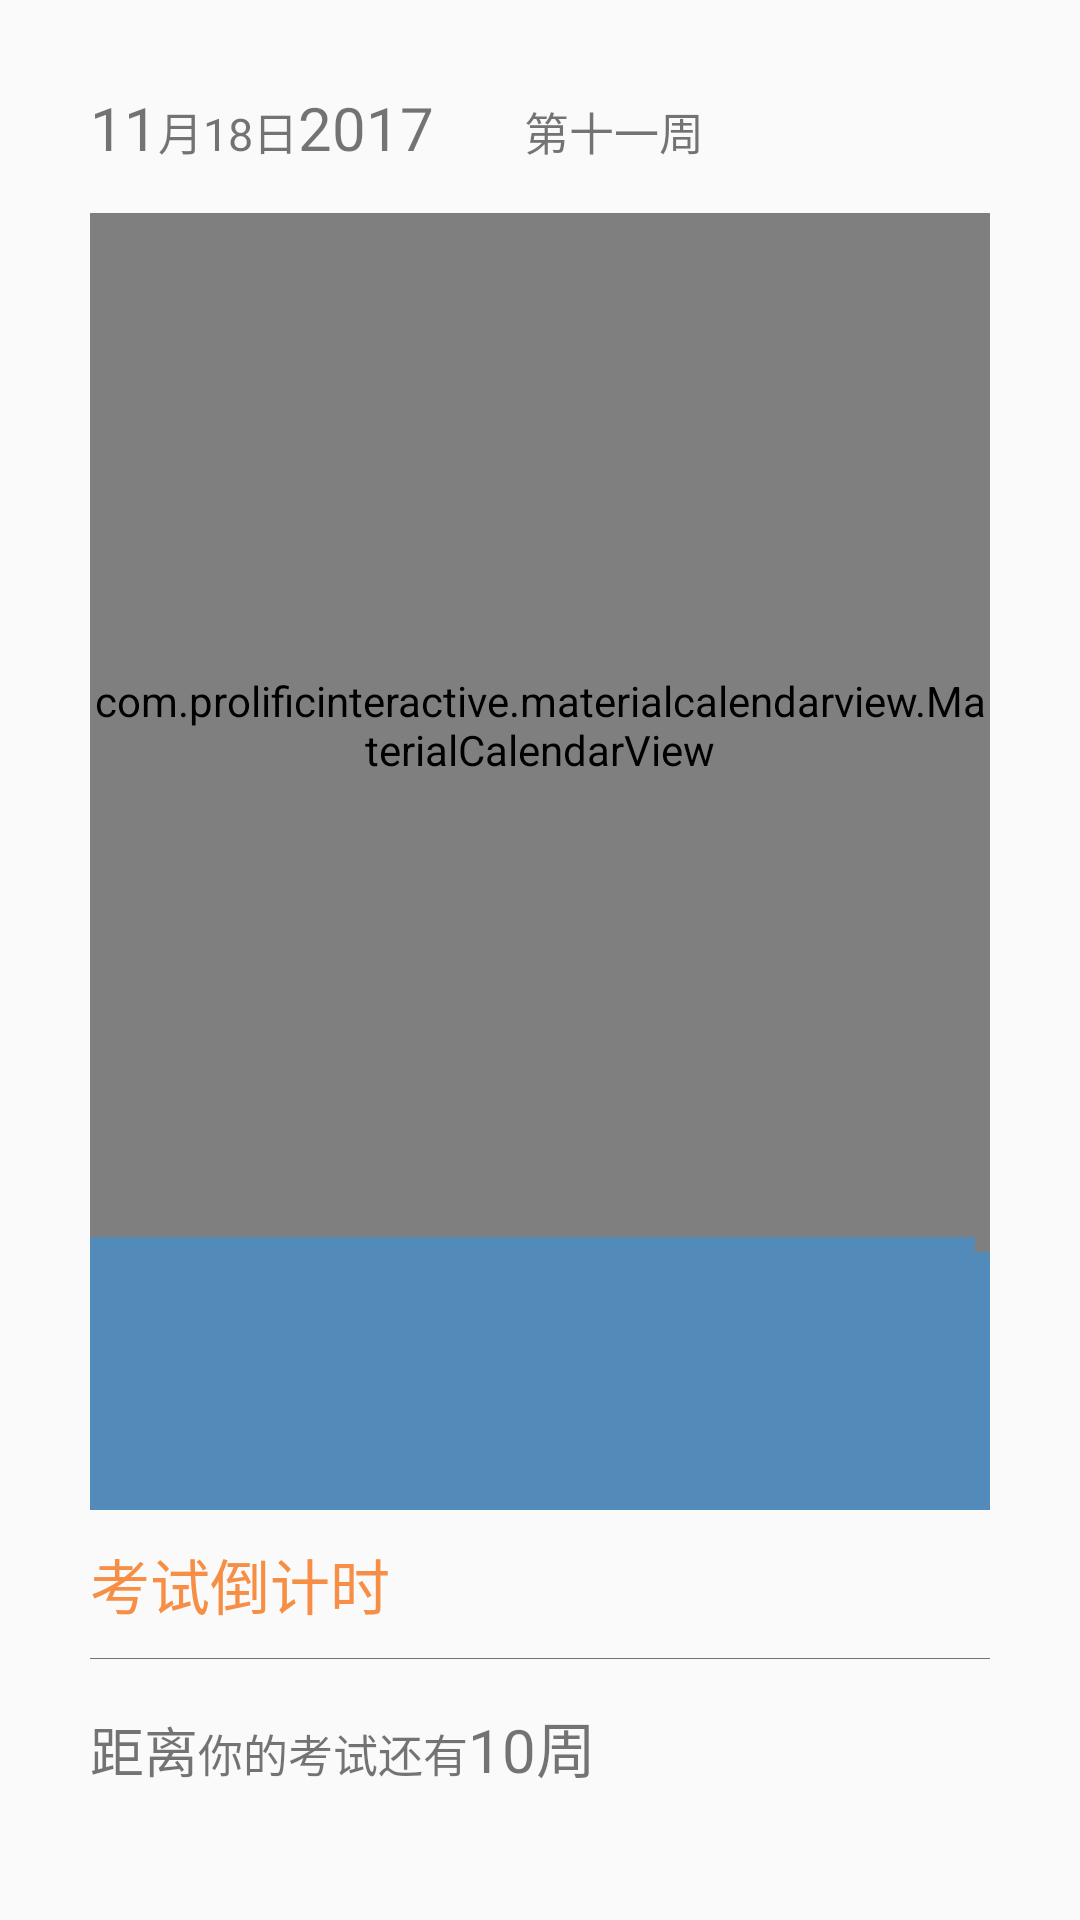

Reconstruct the res/layout file that produces this screen, plus the resources it refers to.
<!-- AndroidManifest.xml: application theme AppTheme -->
<!-- res/layout/activity_main.xml -->
<?xml version="1.0" encoding="utf-8"?>
<LinearLayout xmlns:android="http://schemas.android.com/apk/res/android"
    xmlns:app="http://schemas.android.com/apk/res-auto"
    xmlns:fab="http://schemas.android.com/apk/res-auto"
    xmlns:tools="http://schemas.android.com/tools"
    android:orientation="horizontal" android:layout_width="match_parent"
    android:layout_height="match_parent"
    android:weightSum="12"
    >
    <LinearLayout
        android:layout_width="0dp"
        android:layout_height="match_parent"
        android:layout_weight="1">
    </LinearLayout>

    
    <LinearLayout
        android:layout_width="0dp"
        android:layout_height="match_parent"
        android:layout_weight="10"
        android:orientation="vertical"
        android:weightSum="9">
        
        <LinearLayout
            android:layout_width="match_parent"
            android:layout_height="0dp"
            android:layout_weight="1"
            android:weightSum="4">
            
            <LinearLayout
                android:layout_width="0dp"
                android:layout_height="wrap_content"
                android:layout_gravity="bottom"
                android:layout_weight="3"
                android:paddingBottom="15dp"
                android:gravity="bottom">
                <TextView
                    android:id="@+id/tv_main_curMonth"
                    android:layout_width="wrap_content"
                    android:layout_height="wrap_content"
                    android:textSize="20dp"
                    android:text="11"/>
                <TextView
                    android:id="@+id/tv_main_curDay"
                    android:layout_width="wrap_content"
                    android:layout_height="wrap_content"
                    android:textSize="15dp"
                    android:text="月18日"/>
                <TextView
                    android:id="@+id/tv_main_curYear"
                    android:layout_width="wrap_content"
                    android:layout_height="wrap_content"
                    android:textSize="20dp"
                    android:text="2017"/>
                <TextView
                    android:id="@+id/tv_main_curWeek"
                    android:layout_width="wrap_content"
                    android:layout_height="wrap_content"
                    android:textSize="@dimen/fontSize"
                    android:layout_marginLeft="30dp"
                    android:text="第十一周"/>
            </LinearLayout>

            <LinearLayout
                android:layout_width="0dp"
                android:layout_height="match_parent"
                android:layout_weight="1">

            </LinearLayout>
        </LinearLayout>
        
        <LinearLayout
            android:layout_width="match_parent"
            android:layout_height="0dp"
            android:layout_weight="8"
            android:orientation="horizontal"
            >
            
            <LinearLayout
                android:layout_width="0dp"
                android:layout_height="match_parent"
                android:layout_weight="10"
                android:weightSum="10"
                android:orientation="vertical">

                
                <LinearLayout
                    android:layout_width="match_parent"
                    android:layout_height="0dp"
                    android:layout_weight="6"
                    android:weightSum="1">
                    <com.prolificinteractive.materialcalendarview.MaterialCalendarView
                        android:id="@+id/materialCalendarView"
                        android:layout_width="match_parent"
                        android:layout_height="match_parent"
                        app:mcv_firstDayOfWeek="monday"/>
                </LinearLayout>

                
                <LinearLayout
                    android:layout_width="match_parent"
                    android:layout_height="0dp"
                    android:layout_weight="4">
                    <RelativeLayout
                        android:layout_width="match_parent"
                        android:layout_height="wrap_content">
                        
                        <LinearLayout
                            android:layout_width="match_parent"
                            android:layout_height="match_parent"
                            android:orientation="vertical"
                            android:layout_alignParentTop="true">

                            <LinearLayout
                                android:layout_width="match_parent"
                                android:layout_height="0dp"
                                android:layout_weight="2"
                                android:background="#528aba">
                            </LinearLayout>

                            
                            <LinearLayout
                                android:id="@+id/main_Exam"
                                android:layout_width="match_parent"
                                android:layout_height="0dp"
                                android:layout_weight="3"
                                android:orientation="vertical">
                                
                                <TextView
                                    android:layout_width="wrap_content"
                                    android:layout_height="wrap_content"
                                    android:layout_marginBottom="10dp"
                                    android:layout_marginTop="10dp"
                                    android:text="考试倒计时"
                                    android:textColor="#FFF68F45"
                                    android:textSize="20sp" />
                                
                                <LinearLayout
                                    android:layout_width="match_parent"
                                    android:layout_height="wrap_content"
                                    android:background="@drawable/border_top"
                                    android:orientation="horizontal"
                                    android:paddingBottom="15dp"
                                    android:paddingTop="15dp"
                                    android:weightSum="3">
                                    
                                    <LinearLayout
                                        android:layout_width="wrap_content"
                                        android:layout_height="wrap_content"
                                        android:layout_gravity="bottom"
                                        android:layout_weight="2"
                                        android:gravity="bottom">

                                        <TextView
                                            android:layout_width="wrap_content"
                                            android:layout_height="wrap_content"
                                            android:text="距离"
                                            android:textSize="18sp" />

                                        <TextView
                                            android:id="@+id/tv_main_textName"
                                            android:layout_width="wrap_content"
                                            android:layout_height="wrap_content"
                                            android:layout_gravity="bottom"
                                            android:text="你的考试"
                                            android:textSize="@dimen/fontSize" />

                                        <TextView
                                            android:layout_width="wrap_content"
                                            android:layout_height="wrap_content"
                                            android:text="还有"
                                            android:textSize="@dimen/fontSize" />

                                        <TextView
                                            android:id="@+id/tv_main_TestTime"
                                            android:layout_width="wrap_content"
                                            android:layout_height="wrap_content"
                                            android:text="10周"
                                            android:textSize="20sp" />
                                    </LinearLayout>

                                    <LinearLayout
                                        android:layout_width="wrap_content"
                                        android:layout_height="wrap_content"
                                        android:layout_weight="1"
                                        android:gravity="right">


                                    </LinearLayout>
                                </LinearLayout>

                            </LinearLayout>
                        </LinearLayout>

                        
                        <com.getbase.floatingactionbutton.FloatingActionsMenu
                            android:layout_width="5dp"
                            android:layout_height="5dp"
                            app:fab_addButtonSize="mini"
                            android:layout_alignParentRight="true">
                            <com.getbase.floatingactionbutton.FloatingActionButton
                                android:id="@+id/main_btnNote"
                                android:layout_width="wrap_content"
                                android:layout_height="wrap_content"
                                app:fab_size="mini"
                                app:paddingEnd="0px"
                                app:paddingStart="0px"
                                app:fab_colorNormal="@color/colorAccent"/>
                            <com.getbase.floatingactionbutton.FloatingActionButton
                                android:id="@+id/main_btnCourse"
                                android:layout_width="wrap_content"
                                android:layout_height="wrap_content"
                                app:fab_size="mini"
                                app:paddingEnd="0px"
                                app:paddingStart="0px"
                                app:fab_colorNormal="@color/colorAccent"/>
                        </com.getbase.floatingactionbutton.FloatingActionsMenu>

                    </RelativeLayout>
                </LinearLayout>
            </LinearLayout>
        </LinearLayout>

    </LinearLayout>

    <LinearLayout
        android:layout_width="0dp"
        android:layout_height="match_parent"
        android:layout_weight="1">
    </LinearLayout>
</LinearLayout>
<!-- resources referenced by this layout -->
<resources>
  <color name="colorAccent">#FF4081</color>
  <dimen name="fontSize">15sp</dimen>
  <!-- drawable border_top (drawable) -->
  <?xml version="1.0" encoding="utf-8"?>
  <layer-list xmlns:android="http://schemas.android.com/apk/res/android">
      <item>
          <shape>
              
              <solid android:color="#707272"/>
          </shape>
      </item>
      
      <item android:top="0.5dip"  >
          <shape>
              
              <solid android:color="#fafafa" />
          </shape>
      </item>
  
  </layer-list>
  <style name="AppTheme" parent="Theme.AppCompat.Light.DarkActionBar">
          
          <item name="colorPrimary">@color/event_color_02</item>
          <item name="colorPrimaryDark">@color/event_color_02</item>
          <item name="colorAccent">@color/event_color_01</item>
      </style>
  <color name="event_color_02">#f57f68</color>
  <color name="event_color_01">#59dbe0</color>
</resources>
